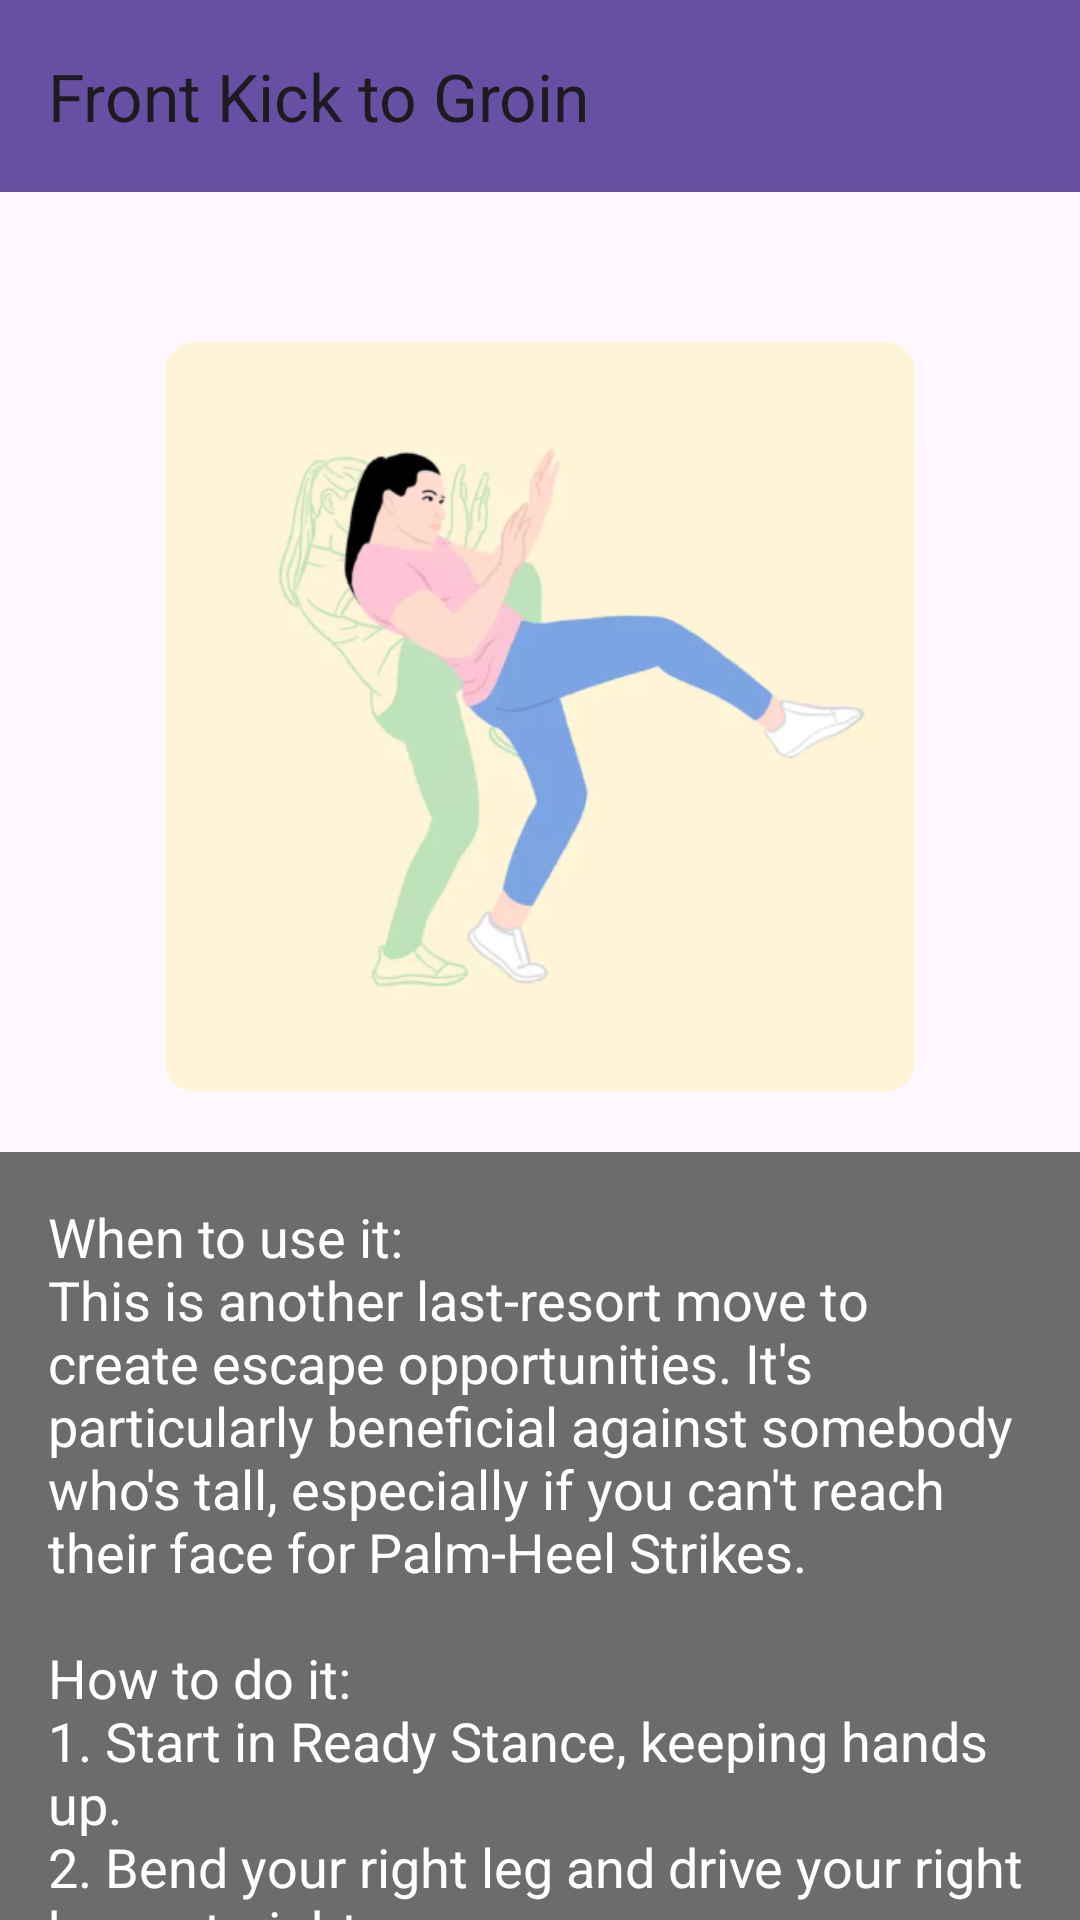

The Android layout XML behind this screen, and the referenced resources:
<!-- AndroidManifest.xml: application theme Theme.Material3.Light.NoActionBar -->
<!-- res/layout/fragment_technique_three.xml -->
<?xml version="1.0" encoding="utf-8"?>
<androidx.coordinatorlayout.widget.CoordinatorLayout
    xmlns:android="http://schemas.android.com/apk/res/android"
    xmlns:tools="http://schemas.android.com/tools"
    xmlns:app="http://schemas.android.com/apk/res-auto"
    android:id="@+id/TechniqueThreeFragmentContainer"
    android:layout_width="match_parent"
    android:layout_height="match_parent"
    tools:context="safety.TechniqueThreeFragment"
    android:background="@drawable/appbackground">

    <com.google.android.material.appbar.AppBarLayout
        android:layout_width="match_parent"
        android:layout_height="wrap_content">

        <com.google.android.material.appbar.MaterialToolbar
            android:id="@+id/TBFrontKick"
            android:layout_width="match_parent"
            android:layout_height="wrap_content"
            android:background="?attr/colorPrimary"
            android:minHeight="?attr/actionBarSize"
            app:title="Front Kick to Groin"/>

    </com.google.android.material.appbar.AppBarLayout>

    <androidx.core.widget.NestedScrollView
        android:layout_width="match_parent"
        android:layout_height="match_parent"
        app:layout_behavior="@string/appbar_scrolling_view_behavior" >

        <androidx.constraintlayout.widget.ConstraintLayout
            android:layout_width="match_parent"
            android:layout_height="wrap_content">

            <ImageView
                android:id="@+id/imageViewTechniqueThree"
                android:layout_width="0dp"
                android:layout_height="250dp"
                android:layout_gravity="top"
                android:layout_marginTop="50dp"
                android:adjustViewBounds="true"
                android:scaleType="fitCenter"
                android:src="@drawable/technique_three_image"
                app:layout_constraintBottom_toTopOf="@+id/textViewTechniqueThreeDescription"
                app:layout_constraintEnd_toEndOf="parent"
                app:layout_constraintHeight_percent="0.7"
                app:layout_constraintStart_toStartOf="parent"
                app:layout_constraintTop_toTopOf="parent" />

            
            <TextView
                android:id="@+id/textViewTechniqueThreeDescription"
                android:layout_width="0dp"
                android:layout_height="wrap_content"
                android:layout_gravity="bottom"
                android:layout_marginTop="20dp"
                android:background="#90000000"
                android:padding="16dp"
                android:text="@string/technique_three_description"
                android:textColor="#FFFFFF"
                android:textSize="18sp"
                app:layout_constraintBottom_toBottomOf="parent"
                app:layout_constraintEnd_toEndOf="parent"
                app:layout_constraintStart_toStartOf="parent"
                app:layout_constraintTop_toBottomOf="@+id/imageViewTechniqueThree" />

        </androidx.constraintlayout.widget.ConstraintLayout>

    </androidx.core.widget.NestedScrollView>

    

</androidx.coordinatorlayout.widget.CoordinatorLayout>
<!-- resources referenced by this layout -->
<resources>
  <!-- drawable technique_three_image: png bitmap (drawable, 81310 bytes) -->
  <string name="technique_three_description">When to use it: \nThis is another last-resort move to create escape opportunities. It\'s particularly beneficial against somebody who\'s tall, especially if you can\'t reach their face for Palm-Heel Strikes.\n\nHow to do it: \n1. Start in Ready Stance, keeping hands up. \n2. Bend your right leg and drive your right knee straight up. \n3. As soon as the right knee is above your waistline, extend your hips (almost bend backward to generate power in the left leg/your loading leg) and kick your right shin directly to the attacker\'s groin, making sure to keep your toes pointed downward and out of the way. \n4. Immediately release your right foot behind you and return to Ready Stance.</string>
</resources>
